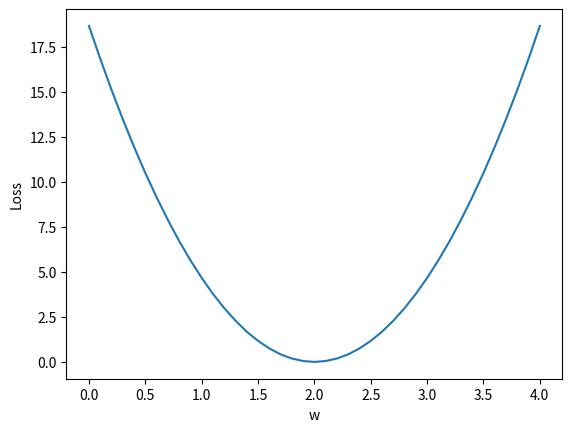

Write Python code to recreate this figure.
import numpy as np
import matplotlib.pyplot as plt

w= 1.0 #a random guess: random value
x_data = [1.0,2.0,3.0]
y_data = [2.0,4.0,6.0]

def forward(x):
    return x*w

#loss function
def loss(x,y):
    y_pred = forward(x)
    return pow((y_pred-y),2)

w_list=[]
mse_list=[]

for w in np.arange(0.0,4.1,0.1):
    print("w=",round(w,2))
    l_sum = 0

    for x_val, y_val in zip(x_data,y_data):
        y_pred_val = forward(x_val)
        l = loss(x_val,y_val)
        l_sum += l
        print("\t",round(x_val,2),round(y_val,2),round(y_pred_val,2),round(l,2))
    MSE = round((l_sum / 3),2)
    print("MSE=",MSE)
    w_list.append(w)
    mse_list.append(MSE)
plt.plot(w_list,mse_list)
plt.ylabel('Loss')
plt.xlabel('w')
plt.show()